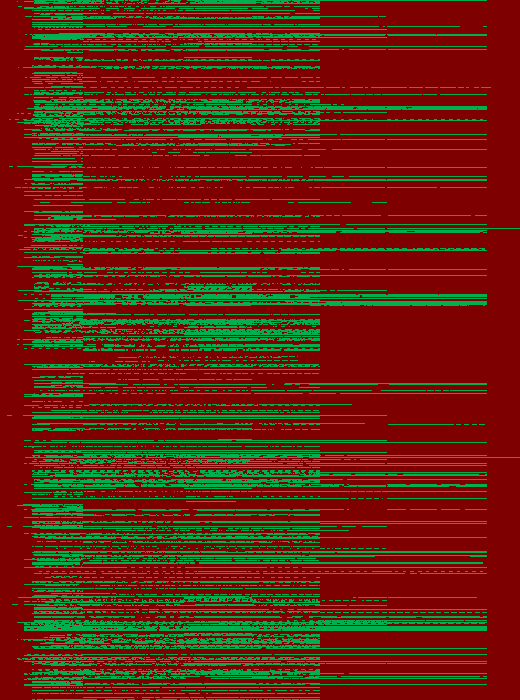

Values plotted in this chart, from the file beside it:
hotel_id, coverage, 2026-01-16, 2026-01-17, 2026-01-18, 2026-01-19, 2026-01-20, 2026-01-21, 2026-01-22, 2026-01-23, 2026-01-24, 2026-01-25, 2026-01-26, 2026-01-27, 2026-01-28, 2026-01-29, 2026-01-30, 2026-01-31, 2026-02-01, 2026-02-02, 2026-02-03, 2026-02-04, 2026-02-05, 2026-02-06
/TUHTL0080, 0.7979, 0, 0, 0, 0, 0, 0, 0, 0, 0, 0, 0, 0, 0, 0, 0, 0, 0, 0, 0, 0, 0, 0
/TUHTL0107, 0.3191, 0, 0, 0, 0, 0, 0, 0, 0, 0, 0, 0, 0, 0, 0, 0, 17, 0, 0, 0, 0, 0, 0
/TUHTL0109, 0.3745, 0, 0, 0, 0, 0, 0, 0, 0, 0, 0, 0, 0, 0, 0, 0, 0, 0, 0, 0, 0, 0, 0
/TUHTL0125, 0.483, 0, 0, 0, 0, 0, 0, 0, 0, 0, 0, 0, 0, 0, 0, 0, 0, 0, 0, 0, 0, 0, 0
/TUHTL0126, 0.0, , , , , , , , , , , , , , , , , , , , , , 
/TUHTL0145, 0.0, , , , , , , , , , , , , , , , , , , , , , 
/TUHTL0194, 0.4383, 0, 0, 0, 0, 0, 0, 0, 0, 0, 0, 0, 0, 0, 0, 0, 0, 20, 20, 13, 20, , 
/TUHTL0239, 0.0681, 0, 0, 0, 0, 0, 0, 0, 0, 0, 0, 0, 0, 0, 0, 0, 0, 0, 0, 0, 0, 0, 0
/TUHTL0246, 0.4362, 0, 0, 0, 0, 0, 0, 0, 0, 0, 0, 0, 0, 0, 0, 0, 0, 0, 0, 0, 0, 0, 0
/TUHTL0301, 0.0, , , , , , , , , , , , , , , , , , , , , , 
AMSHTL0022, 0.3766, , , , , , , , , , 0, 0, 0, 0, 0, 0, 0, 0, 0, 0, 0, 0, 0
AWEHTL0020, 0.0, , , , , , , , , , , , , , , , , , , , , , 
AWEHTL0021, 0.0, , , , , , , , , , , , , , , , , , , , , , 
AWEHTL0043, 0.5021, 0, 0, 0, 0, 0, 0, 0, 0, 0, 0, 0, 0, 0, 0, 0, 0, 0, 0, 0, 0, 0, 0
AWEHTL0059, 0.0702, 0, 0, 0, 0, 0, 0, 0, 0, 0, 0, 0, 0, 0, 0, 0, 0, 0, 0, 0, 0, 0, 0
AWEHTL0065, 0.0, , , , , , , , , , , , , , , , , , , , , , 
AWEHTL0248, 0.4596, 0, 0, 0, 0, 0, 0, 0, 0, 0, 0, 0, 0, 0, 0, 0, 0, 0, 0, 0, 0, 0, 0
AWEHTL0277, 0.4191, 0, 0, 0, 0, 0, 0, 0, 0, 0, 0, 0, 0, 0, 0, 0, 0, 0, 0, 0, 0, 0, 0
AWEHTL0286, 0.4319, , , 0, 0, 0, 0, , , , 0, 0, 0, 0, , , , , , , , , 
AWEHTL0311, 0.0979, 0, 0, 0, 0, 0, 0, 0, 0, 0, 0, 0, 0, 0, 0, 0, 0, 0, 0, 0, 0, 0, 0
AWEHTL0328, 0.0, , , , , , , , , , , , , , , , , , , , , , 
AWEHTL0512, 0.0, , , , , , , , , , , , , , , , , , , , , , 
AWEHTL0602, 0.0979, 0, 0, 0, 0, 0, 0, 0, 0, 0, 0, 0, 0, 0, 0, 0, 0, 0, 0, 0, 0, 0, 0
AWEHTL0688, 0.0, , , , , , , , , , , , , , , , , , , , , , 
AWEHTL0705, 0.5021, 0, 0, 0, 0, 0, 0, 0, 0, 0, 0, 0, 0, 0, 0, 0, 0, 0, 0, 0, 0, 0, 0
AWEHTL0754, 0.0, , , , , , , , , , , , , , , , , , , , , , 
AWEHTL0787, 0.766, 0, 0, 0, 0, 0, 0, 0, 0, 0, 0, 0, 0, 0, 0, 0, 0, 0, 0, 0, 0, 0, 0
AWEHTL0811, 0.0532, 0, , 0, 0, , , 0, 0, , 0, 0, , , 0, 0, , 0, 0, , , 0, 0
AWEHTL0913, 0.0, 0, 0, 0, 0, 0, 0, 0, 0, 0, 0, 0, 0, 0, 0, 0, 0, 0, 0, 0, 0, 0, 0
AWEHTL0939, 0.6638, 0, 0, 0, 0, 0, 0, 0, 0, 0, 0, 0, 0, 0, 0, 0, 0, 0, 0, 0, 0, 0, 0
AWEHTL0985, 0.0, , , , , , , , , , , , , , , , , , , , , , 
AWEHTL1067, 0.0, , , , , , , , , , , , , , , , , , , , , , 
AWEHTL1174, 0.0, , , , , , , , , , , , , , , , , , , , , , 
AWEHTL1354, 0.3957, , , , , , , , , , , 0, 0, 0, 0, 0, 0, 0, 0, 0, , , 
AWEHTL1364, 0.8617, 0, 0, 0, 0, 0, 0, 0, 0, 0, 0, 0, 0, 0, 0, 0, 0, 0, 0, 0, 0, 0, 0
AWEHTL1530, 0.6532, 0, 0, 0, 0, 0, 0, 0, 0, 0, 0, 0, 0, 0, 0, 0, 0, 0, 0, 0, 0, 0, 0
AWSHTL0045, 0.4638, 0, 0, 0, 0, 0, 0, 0, 0, 0, 0, 0, 0, 0, 0, 0, 0, 0, 0, 0, 0, 0, 0
AWSHTL0049, 0.6532, 0, 0, 0, 0, 0, 0, 0, 0, 0, 0, 0, 0, 0, 0, 0, , , , , , , 
AWSHTL0157, 0.0957, 0, 0, 0, 0, 0, 0, 0, 0, 0, 0, 0, 0, 0, 0, 0, 0, 0, 0, 0, 0, 0, 0
AWSHTL0220, 0.317, 0, 0, 0, 0, 0, 0, 0, 0, 0, 0, 0, 0, 0, 0, 0, 0, 0, 0, 0, 0, 0, 0
AWSHTL0264, 0.0, , , , , , , , , , , , , , , , , , , , , , 
AWSHTL0267, 0.3809, , , , , , , , , , , , , , , , , , , , , , 
AWSHTL0288, 0.0, , , , , , , , , , , , , , , , , , , , , , 
AWSHTL0374, 0.1511, 0, 0, 0, 0, 0, 0, 0, 0, 0, 0, 0, 0, 0, 0, 0, 0, 0, 0, 0, 0, 0, 0
AWSHTL0380, 0.4, 0, , 0, 0, 0, 0, 0, 0, , 0, 0, 0, 0, 0, 0, , 0, 0, 0, 0, 0, 0
AWSHTL0384, 0.0, , , , , , , , , , , , , , , , , , , , , , 
AWSHTL0403, 0.8191, 0, 0, 0, 0, 0, 0, 0, 0, 0, 0, 0, 0, 0, 0, 0, 0, 0, 0, 0, 0, 0, 0
AWSHTL0611, 0.0, , , , , , , , , , , , , , , , , , , , , , 
AWSHTL0632, 0.0, , , , , , , , , , , , , , , , , , , , , , 
AWSHTL0644, 0.7936, 0, 0, 0, 0, 0, 0, 0, 0, 0, 0, 0, , , , 0, 0, 0, 0, 0, 0, 0, 0
AWSHTL0746, 0.4745, 0, 0, 0, 0, 0, 0, 0, 0, 0, 0, 0, 0, 0, 0, 0, 0, 0, 0, 0, 0, 0, 0
AWSHTL0786, 0.0, , , , , , , , , , , , , , , , , , , , , , 
AWSHTL1051, 0.0298, 0, 0, 0, 0, 0, 0, 0, 0, 0, 0, 0, 0, 0, 0, 0, 0, 0, 0, 0, 0, 0, 0
AWSHTL1059, 0.0, , , , , , , , , , , , , , , , , , , , , , 
AWSHTL1076, 0.0, , , , , , , , , , , , , , , , , , , , , , 
AWSHTL1078, 0.0, , , , , , , , , , , , , , , , , , , , , , 
AWSHTL1132, 0.0, , , , , , , , , , , , , , , , , , , , , , 
AWTHTL0116, 0.2149, 0, 0, 0, 0, 0, 0, 0, 0, 0, 0, 0, 0, 0, 0, 0, 0, 0, 0, 0, 0, 0, 0
AWTHTL0352, 0.0787, 0, 0, 0, 0, 0, 0, 0, 0, 0, 0, 0, 0, 0, 0, 0, 0, 0, 0, 0, 0, 0, 0
AWTHTL0417, 0.2638, 0, 0, 0, 0, , , , 0, 0, 0, 0, , , , 0, 0, 0, 0, , , , 0
... 635 more rows
